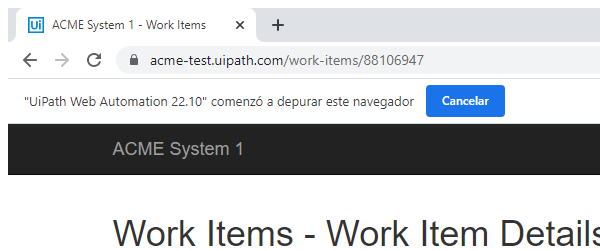
Task: Ejericio Academy REFrameWork 1
Workflow: System1_ ExtractClientInformation

Step 1: Attach Browser 'chrome.exe ACME' in window 'ACME System 1 - *' (chrome.exe)

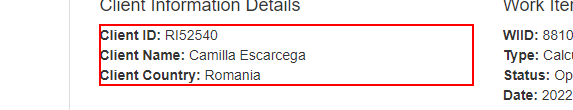
Step 2: get-text from the paragraph